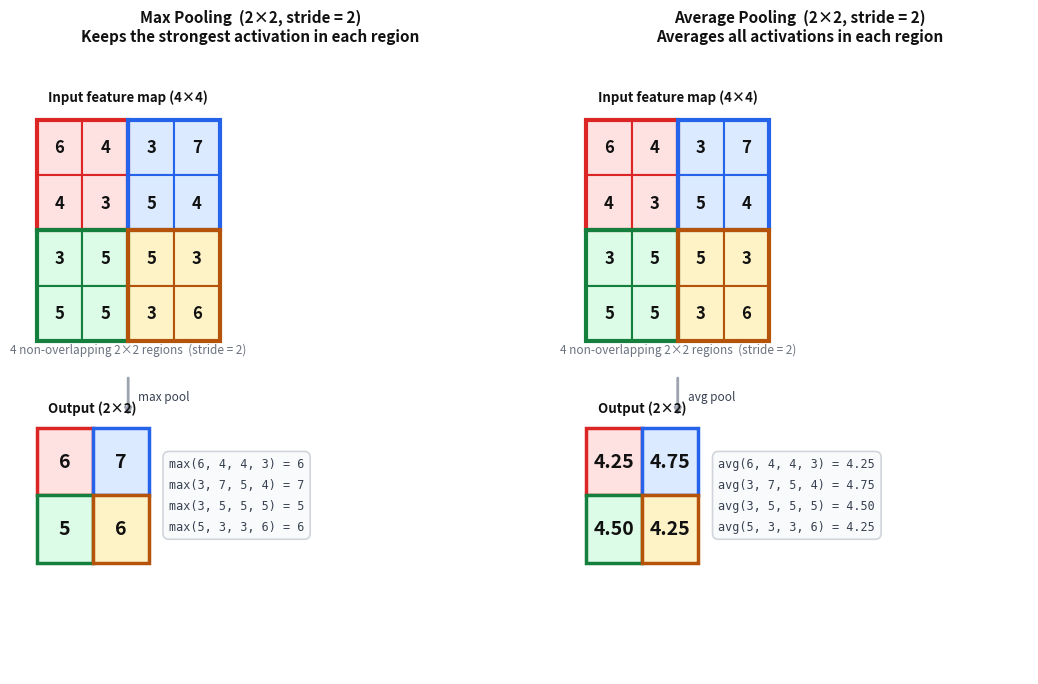

This chart was generated by the following Python code: (Note: this script raises an exception after producing the figure.)
import matplotlib.pyplot as plt
import numpy as np
import os

fig, axes = plt.subplots(1, 2, figsize=(13, 8))
fig.patch.set_facecolor('white')

fm = np.array([
    [6, 4, 3, 7],
    [4, 3, 5, 4],
    [3, 5, 5, 3],
    [5, 5, 3, 6]
])

region_colors = [['#fee2e2', '#dbeafe'], ['#dcfce7', '#fef3c7']]
region_edge   = [['#dc2626', '#2563eb'], ['#15803d', '#b45309']]

cell_in  = 0.9   # input cell size
cell_out = 1.1   # output cell size (larger for readability)

def draw_pooling(ax, fm, pool_type, title):
    ax.set_facecolor('white')
    ax.axis('off')
    ax.set_title(title, fontsize=11, fontweight='bold', color='#111111', pad=12)
    ax.set_xlim(0, 9)
    ax.set_ylim(0, 10)

    # ── Input grid (top, centred) ──────────────────────────────
    x0 = 0.3
    y0 = 9.0   # top of input grid

    ax.text(x0 + 2 * cell_in, y0 + 0.3, 'Input feature map (4×4)',
            ha='center', fontsize=9.5, fontweight='bold', color='#111111')

    for r in range(4):
        for c in range(4):
            ri, ci = r // 2, c // 2
            rect = plt.Rectangle((x0 + c * cell_in, y0 - (r+1) * cell_in),
                                  cell_in, cell_in,
                                  facecolor=region_colors[ri][ci],
                                  edgecolor=region_edge[ri][ci],
                                  linewidth=1.5, zorder=2)
            ax.add_patch(rect)
            ax.text(x0 + c * cell_in + cell_in/2,
                    y0 - (r+1) * cell_in + cell_in/2,
                    str(fm[r, c]), ha='center', va='center',
                    fontsize=12, fontweight='bold', color='#111111', zorder=3)

    # thick 2×2 region borders
    for ri in range(2):
        for ci in range(2):
            rect_b = plt.Rectangle((x0 + ci * 2 * cell_in, y0 - (ri * 2 + 2) * cell_in),
                                    2 * cell_in, 2 * cell_in,
                                    facecolor='none', edgecolor=region_edge[ri][ci],
                                    linewidth=3.0, zorder=4)
            ax.add_patch(rect_b)

    ax.text(x0 + 2 * cell_in, y0 - 4 * cell_in - 0.2,
            '4 non-overlapping 2×2 regions  (stride = 2)',
            ha='center', fontsize=8.5, color='#6b7280')

    # ── Arrow ─────────────────────────────────────────────────
    arrow_x = x0 + 2 * cell_in
    arrow_y_top = y0 - 4 * cell_in - 0.55
    arrow_y_bot = arrow_y_top - 0.7
    ax.annotate('', xy=(arrow_x, arrow_y_bot), xytext=(arrow_x, arrow_y_top),
                arrowprops=dict(arrowstyle='->', color='#9ca3af', lw=2.0))
    op = 'max' if pool_type == 'max' else 'avg'
    ax.text(arrow_x + 0.2, (arrow_y_top + arrow_y_bot) / 2,
            f'{op} pool', ha='left', va='center', fontsize=8.5, color='#374151')

    # ── Output grid (below arrow) ──────────────────────────────
    oy0 = arrow_y_bot - 0.15

    ax.text(x0 + cell_out, oy0 + 0.25, 'Output (2×2)',
            ha='center', fontsize=9.5, fontweight='bold', color='#111111')

    comp_lines = []
    for ri in range(2):
        for ci in range(2):
            region = fm[ri*2:(ri+1)*2, ci*2:(ci+1)*2].flatten()
            val = region.max() if pool_type == 'max' else region.mean()
            label = str(int(val)) if pool_type == 'max' else f'{val:.2f}'

            rect = plt.Rectangle((x0 + ci * cell_out, oy0 - (ri+1) * cell_out),
                                  cell_out, cell_out,
                                  facecolor=region_colors[ri][ci],
                                  edgecolor=region_edge[ri][ci],
                                  linewidth=2.5, zorder=2)
            ax.add_patch(rect)
            ax.text(x0 + ci * cell_out + cell_out/2,
                    oy0 - (ri+1) * cell_out + cell_out/2,
                    label, ha='center', va='center',
                    fontsize=14, fontweight='bold', color='#111111', zorder=3)

            vals_str = ', '.join(str(v) for v in region)
            if pool_type == 'max':
                comp_lines.append(f'max({vals_str}) = {int(val)}')
            else:
                comp_lines.append(f'avg({vals_str}) = {val:.2f}')

    # ── Computation box (to the right of output grid) ─────────
    comp_x = x0 + 2 * cell_out + 0.4
    comp_y = oy0 - cell_out   # vertically centred on output grid
    ax.text(comp_x, comp_y, '\n'.join(comp_lines),
            ha='left', va='center', fontsize=8.5, color='#374151',
            linespacing=1.8, fontfamily='monospace',
            bbox=dict(boxstyle='round,pad=0.5', facecolor='#f9fafb',
                      edgecolor='#d1d5db', linewidth=1.2))

draw_pooling(axes[0], fm, 'max',
             'Max Pooling  (2×2, stride = 2)\nKeeps the strongest activation in each region')
draw_pooling(axes[1], fm, 'avg',
             'Average Pooling  (2×2, stride = 2)\nAverages all activations in each region')

out_dir = os.path.join(os.path.dirname(__file__), '..', 'images')
plt.savefig(os.path.join(out_dir, 'cnn_pooling.png'), dpi=150, bbox_inches='tight',
            facecolor='white', edgecolor='none')
plt.close()
print("Saved cnn_pooling.png")
